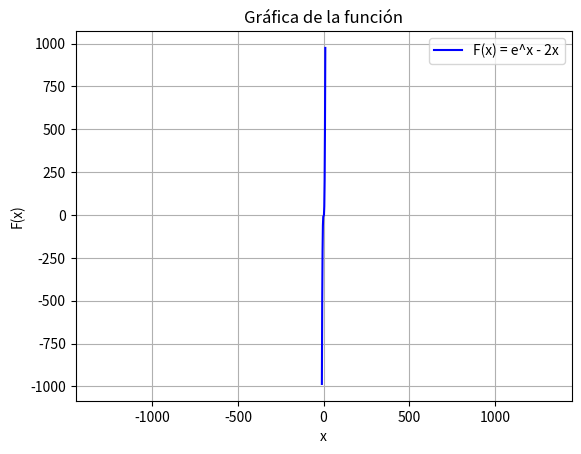

Source code (Python):
#####################################################################
# Script que implementa el método de Newton-Raphson
#####################################################################
#
# NOTA: Esto lo usaremos para los esquemas numéricos implícitos, 
# por ejemplo, Euler inverso, Crank-Nicolson etc. 
#####################################################################
# Problema: Obtener los ceros de la función x^3 - 2x - 5 = 0. 
#
# Paso 1) Construir función implícita para buscar sus ceros
#
#                       F(x) = x^3 - 2x - 5 = 0
# 
# Paso 2) Calcular la derivada de la función implícita
#
#                       F'(x) = 3x^2 -2
#
# Paso 3) Selecciono punto de inicio y resuelvo con el Método
#
#                       x_inicio = x0
#                       x1 = x0 + f(x0)/f'(x0)
#                       G(x1) <= tolerancia => x1 = solución
#
#                       G(x1) > tolerancia 
#                       x2 = x1 + f(x1)/f'(x1)
#                       G(x2) <= tolerancia => x2 = solución
#                       etc.
#
# NOTA: Hay que establecer un número máximo de iteraciones. Si la 
# solución no se encuentra dentro de ese número de iteraciones es 
# porque tenemos que dar otro valor al punto inicial. 
#
#
#
#####################################################################
#                            LIBRERÍAS                              #
#####################################################################
from numpy import sin, cos, log, exp, linspace, array, zeros, transpose
import matplotlib.pyplot as plt 

#####################################################################
#                               DATOS                               #
#####################################################################
x0 = -10
max_iter = 500
epsilon = 10**(-9)

#####################################################################
#                            FUNCIONES                              #
#####################################################################

# Funciones modificables: F(x) y F'(x)
def funcion(x): 
    F = x**3 -2*x -5 
    # F = sin(x) - x/2 - log(x+1)
    # F = exp(x) - 2*x 
    # F = cos(x) - x**2
    return F

def derivada(x): 
    dFdx = 3*x**2 - 2
    # dFdx = cos(x) - 1/2 -1/(x+1)
    # dFdx = exp(x) - 2
    # dFdx = -sin(x) - 2*x
    return dFdx

# Función NO modificable: cálculo del nuevo punto
def punto(x):
    xnew = x - funcion(x)/derivada(x)
    return xnew
#####################################################################
#                        CÓDIGO (no tocar)                          #
#####################################################################

x_eval = x0
for i in range(1,max_iter+2):

    cero = funcion(x_eval)

    if i == max_iter: 
        print("\n----------- SOLUCIÓN NO ENCONTRADA -----------")
        print("x_inicial      =", x0)
        print("tolerancia     =", epsilon)
        print("nº iteraciones = nº máximo =", i)
        print("x_ultimo       =", x_eval)
        print("cero           =", cero)
        print("\nNOTA: Probar con otro x0 o aumentar nº de iteraciones máximas")
        print("------------------------------------------\n")
        break
    else: 
        if abs(cero) <= epsilon:
            print("\n---------------- SOLUCIÓN ----------------")
            print("x_inicial      =", x0)
            print("tolerancia     =", epsilon)
            print("nº iteraciones =", i)
            print("x_sol          =", x_eval)
            print("------------------------------------------\n")
            break
        else:
            x_eval = punto(x_eval)

x = linspace(-10, 10, 11)  # Más puntos para una gráfica más suave
print("x=", x)
F_plot = funcion(x)  # Calcula la función en los puntos
print("F=", F_plot)



plt.axis("equal")
plt.plot(x, F_plot, label='F(x) = e^x - 2x', color='blue')
plt.title("Gráfica de la función")
plt.xlabel("x")
plt.ylabel("F(x)")
plt.legend()
plt.grid()
plt.show()
